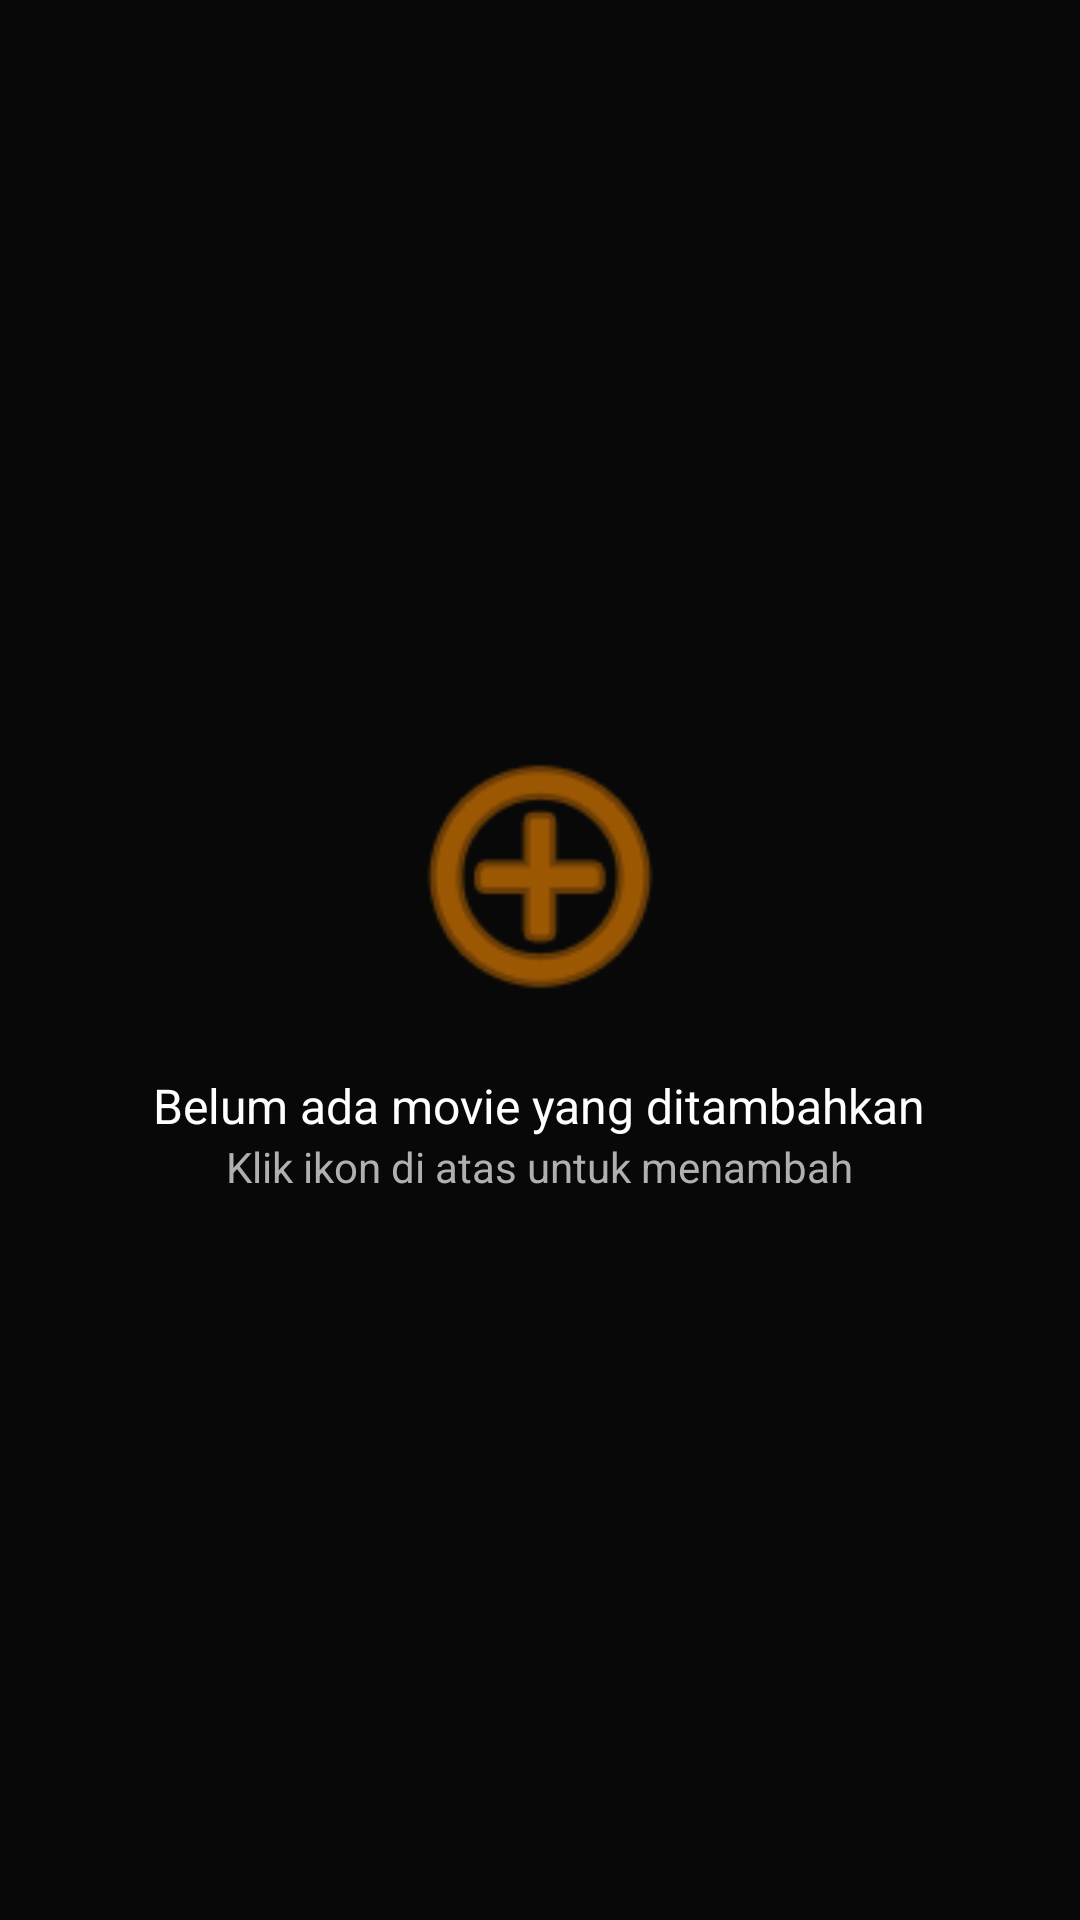

Produce the Android XML layout that renders to this screen, including the resource entries it uses.
<!-- AndroidManifest.xml: application theme Theme.CinemaPE -->
<!-- res/layout/fragment_add_movie.xml -->
<?xml version="1.0" encoding="utf-8"?>
<FrameLayout xmlns:android="http://schemas.android.com/apk/res/android"
    xmlns:app="http://schemas.android.com/apk/res-auto"
    android:layout_width="match_parent"
    android:layout_height="match_parent"
    android:background="@color/black_bg_dark">

    <LinearLayout
        android:id="@+id/layout_list_state"
        android:layout_width="match_parent"
        android:layout_height="match_parent"
        android:orientation="vertical"
        android:visibility="gone">

        <TextView
            android:layout_width="match_parent"
            android:layout_height="wrap_content"
            android:padding="16dp"
            android:text="Movie Yang Ditambahkan"
            android:textColor="@color/text_main"
            android:textSize="20sp"
            android:textStyle="bold" />

        <androidx.recyclerview.widget.RecyclerView
            android:id="@+id/rv_added_movies"
            android:layout_width="match_parent"
            android:layout_height="match_parent"
            android:clipToPadding="false"
            android:paddingBottom="80dp" />
    </LinearLayout>

    <LinearLayout
        android:id="@+id/layout_empty_state"
        android:layout_width="match_parent"
        android:layout_height="match_parent"
        android:gravity="center"
        android:orientation="vertical"
        android:padding="32dp"
        android:visibility="visible">

        <ImageView
            android:id="@+id/iv_add_placeholder"
            android:layout_width="100dp"
            android:layout_height="100dp"
            android:background="?attr/selectableItemBackgroundBorderless"
            android:clickable="true"
            android:focusable="true"
            android:src="@android:drawable/ic_menu_add"
            app:tint="@color/orange_primary" />

        <TextView
            android:layout_width="wrap_content"
            android:layout_height="wrap_content"
            android:layout_marginTop="16dp"
            android:text="Belum ada movie yang ditambahkan"
            android:textAlignment="center"
            android:textColor="@color/text_main"
            android:textSize="16sp" />

        <TextView
            android:layout_width="wrap_content"
            android:layout_height="wrap_content"
            android:text="Klik ikon di atas untuk menambah"
            android:textColor="@color/text_muted"
            android:textSize="14sp" />
    </LinearLayout>

    <ScrollView
        android:id="@+id/layout_form"
        android:layout_width="match_parent"
        android:layout_height="match_parent"
        android:background="@color/black_bg_dark"
        android:visibility="gone">

        <LinearLayout
            android:layout_width="match_parent"
            android:layout_height="wrap_content"
            android:orientation="vertical"
            android:padding="16dp">

            <TextView
                android:layout_width="match_parent"
                android:layout_height="wrap_content"
                android:layout_marginBottom="24dp"
                android:text="Tambah Movie Baru"
                android:textAlignment="center"
                android:textColor="@color/text_main"
                android:textSize="24sp"
                android:textStyle="bold" />

            <com.google.android.material.textfield.TextInputLayout
                android:layout_width="match_parent"
                android:layout_height="wrap_content"
                android:layout_marginBottom="8dp"
                android:hint="Judul Movie"
                android:textColorHint="@color/text_muted"
                app:hintTextColor="@color/orange_primary"
                app:boxStrokeColor="@color/orange_primary"
                app:boxStrokeWidth="1dp"
                app:boxStrokeWidthFocused="2dp"
                style="@style/Widget.MaterialComponents.TextInputLayout.OutlinedBox">

                <com.google.android.material.textfield.TextInputEditText
                    android:id="@+id/et_add_title"
                    android:layout_width="match_parent"
                    android:layout_height="wrap_content"
                    android:textColor="@color/text_main" />
            </com.google.android.material.textfield.TextInputLayout>

            <com.google.android.material.textfield.TextInputLayout
                android:layout_width="match_parent"
                android:layout_height="wrap_content"
                android:layout_marginBottom="8dp"
                android:hint="Kategori"
                android:textColorHint="@color/text_muted"
                app:hintTextColor="@color/orange_primary"
                app:boxStrokeColor="@color/orange_primary"
                app:boxStrokeWidth="1dp"
                app:boxStrokeWidthFocused="2dp"
                style="@style/Widget.MaterialComponents.TextInputLayout.OutlinedBox">

                <com.google.android.material.textfield.TextInputEditText
                    android:id="@+id/et_add_category"
                    android:layout_width="match_parent"
                    android:layout_height="wrap_content"
                    android:textColor="@color/text_main" />
            </com.google.android.material.textfield.TextInputLayout>

            <com.google.android.material.textfield.TextInputLayout
                android:layout_width="match_parent"
                android:layout_height="wrap_content"
                android:layout_marginBottom="8dp"
                android:hint="Skor Rating"
                android:textColorHint="@color/text_muted"
                app:hintTextColor="@color/orange_primary"
                app:boxStrokeColor="@color/orange_primary"
                app:boxStrokeWidth="1dp"
                app:boxStrokeWidthFocused="2dp"
                style="@style/Widget.MaterialComponents.TextInputLayout.OutlinedBox">

                <com.google.android.material.textfield.TextInputEditText
                    android:id="@+id/et_add_rating"
                    android:layout_width="match_parent"
                    android:layout_height="wrap_content"
                    android:inputType="numberDecimal"
                    android:textColor="@color/text_main" />
            </com.google.android.material.textfield.TextInputLayout>

            <com.google.android.material.textfield.TextInputLayout
                android:layout_width="match_parent"
                android:layout_height="wrap_content"
                android:layout_marginBottom="8dp"
                android:hint="URL Poster"
                android:textColorHint="@color/text_muted"
                app:hintTextColor="@color/orange_primary"
                app:boxStrokeColor="@color/orange_primary"
                app:boxStrokeWidth="1dp"
                app:boxStrokeWidthFocused="2dp"
                style="@style/Widget.MaterialComponents.TextInputLayout.OutlinedBox">

                <com.google.android.material.textfield.TextInputEditText
                    android:id="@+id/et_add_poster"
                    android:layout_width="match_parent"
                    android:layout_height="wrap_content"
                    android:textColor="@color/text_main" />
            </com.google.android.material.textfield.TextInputLayout>

            <com.google.android.material.textfield.TextInputLayout
                android:layout_width="match_parent"
                android:layout_height="wrap_content"
                android:layout_marginBottom="8dp"
                android:hint="URL Trailer"
                android:textColorHint="@color/text_muted"
                app:hintTextColor="@color/orange_primary"
                app:boxStrokeColor="@color/orange_primary"
                app:boxStrokeWidth="1dp"
                app:boxStrokeWidthFocused="2dp"
                style="@style/Widget.MaterialComponents.TextInputLayout.OutlinedBox">

                <com.google.android.material.textfield.TextInputEditText
                    android:id="@+id/et_add_trailer"
                    android:layout_width="match_parent"
                    android:layout_height="wrap_content"
                    android:textColor="@color/text_main" />
            </com.google.android.material.textfield.TextInputLayout>

            <com.google.android.material.textfield.TextInputLayout
                android:layout_width="match_parent"
                android:layout_height="wrap_content"
                android:layout_marginBottom="16dp"
                android:hint="Ringkasan"
                android:textColorHint="@color/text_muted"
                app:hintTextColor="@color/orange_primary"
                app:boxStrokeColor="@color/orange_primary"
                app:boxStrokeWidth="1dp"
                app:boxStrokeWidthFocused="2dp"
                style="@style/Widget.MaterialComponents.TextInputLayout.OutlinedBox">

                <com.google.android.material.textfield.TextInputEditText
                    android:id="@+id/et_add_description"
                    android:layout_width="match_parent"
                    android:layout_height="wrap_content"
                    android:gravity="top"
                    android:inputType="textMultiLine"
                    android:lines="4"
                    android:textColor="@color/text_main" />
            </com.google.android.material.textfield.TextInputLayout>

            <Button
                android:id="@+id/btn_save_movie"
                android:layout_width="match_parent"
                android:layout_height="wrap_content"
                android:backgroundTint="@color/orange_primary"
                android:text="Simpan Movie"
                android:textColor="@color/black_bg_dark"
                android:textStyle="bold"
                app:cornerRadius="8dp" />

            <Button
                android:id="@+id/btn_cancel_add"
                style="@style/Widget.MaterialComponents.Button.TextButton"
                android:layout_width="match_parent"
                android:layout_height="wrap_content"
                android:text="Batal"
                android:textColor="@color/orange_primary" />

        </LinearLayout>
    </ScrollView>

    <com.google.android.material.floatingactionbutton.FloatingActionButton
        android:id="@+id/fab_add_movie"
        android:layout_width="wrap_content"
        android:layout_height="wrap_content"
        android:layout_gravity="bottom|end"
        android:layout_margin="16dp"
        android:src="@android:drawable/ic_input_add"
        android:visibility="gone"
        app:backgroundTint="@color/orange_primary"
        app:tint="@color/black_bg_dark" />

</FrameLayout>
<!-- resources referenced by this layout -->
<resources>
  <color name="black_bg_dark">#080808</color>
  <color name="orange_primary">#FF8C00</color>
  <color name="text_main">#FFFFFF</color>
  <color name="text_muted">#B0B0B0</color>
  <style name="Theme.CinemaPE" parent="Base.Theme.CinemaPE" />
  <style name="Base.Theme.CinemaPE" parent="Theme.Material3.Dark.NoActionBar">
          
          <item name="colorPrimary">@color/orange_primary</item>
          <item name="colorOnPrimary">@color/black_bg_dark</item>
  
          
          <item name="android:windowBackground">@color/black_bg_dark</item>
          <item name="colorSurface">@color/black_card_dark</item>
          <item name="colorOnSurface">@color/text_main</item>
  
          
          <item name="colorPrimaryContainer">@color/black_bg_dark</item>
          <item name="colorOnPrimaryContainer">@color/orange_primary</item>
  
          
          <item name="colorSecondaryContainer">#33FF8C00</item>
          <item name="colorOnSecondaryContainer">@color/orange_primary</item>
  
          <item name="android:statusBarColor">@color/black_bg_dark</item>
      </style>
  <color name="black_card_dark">#121212</color>
</resources>
